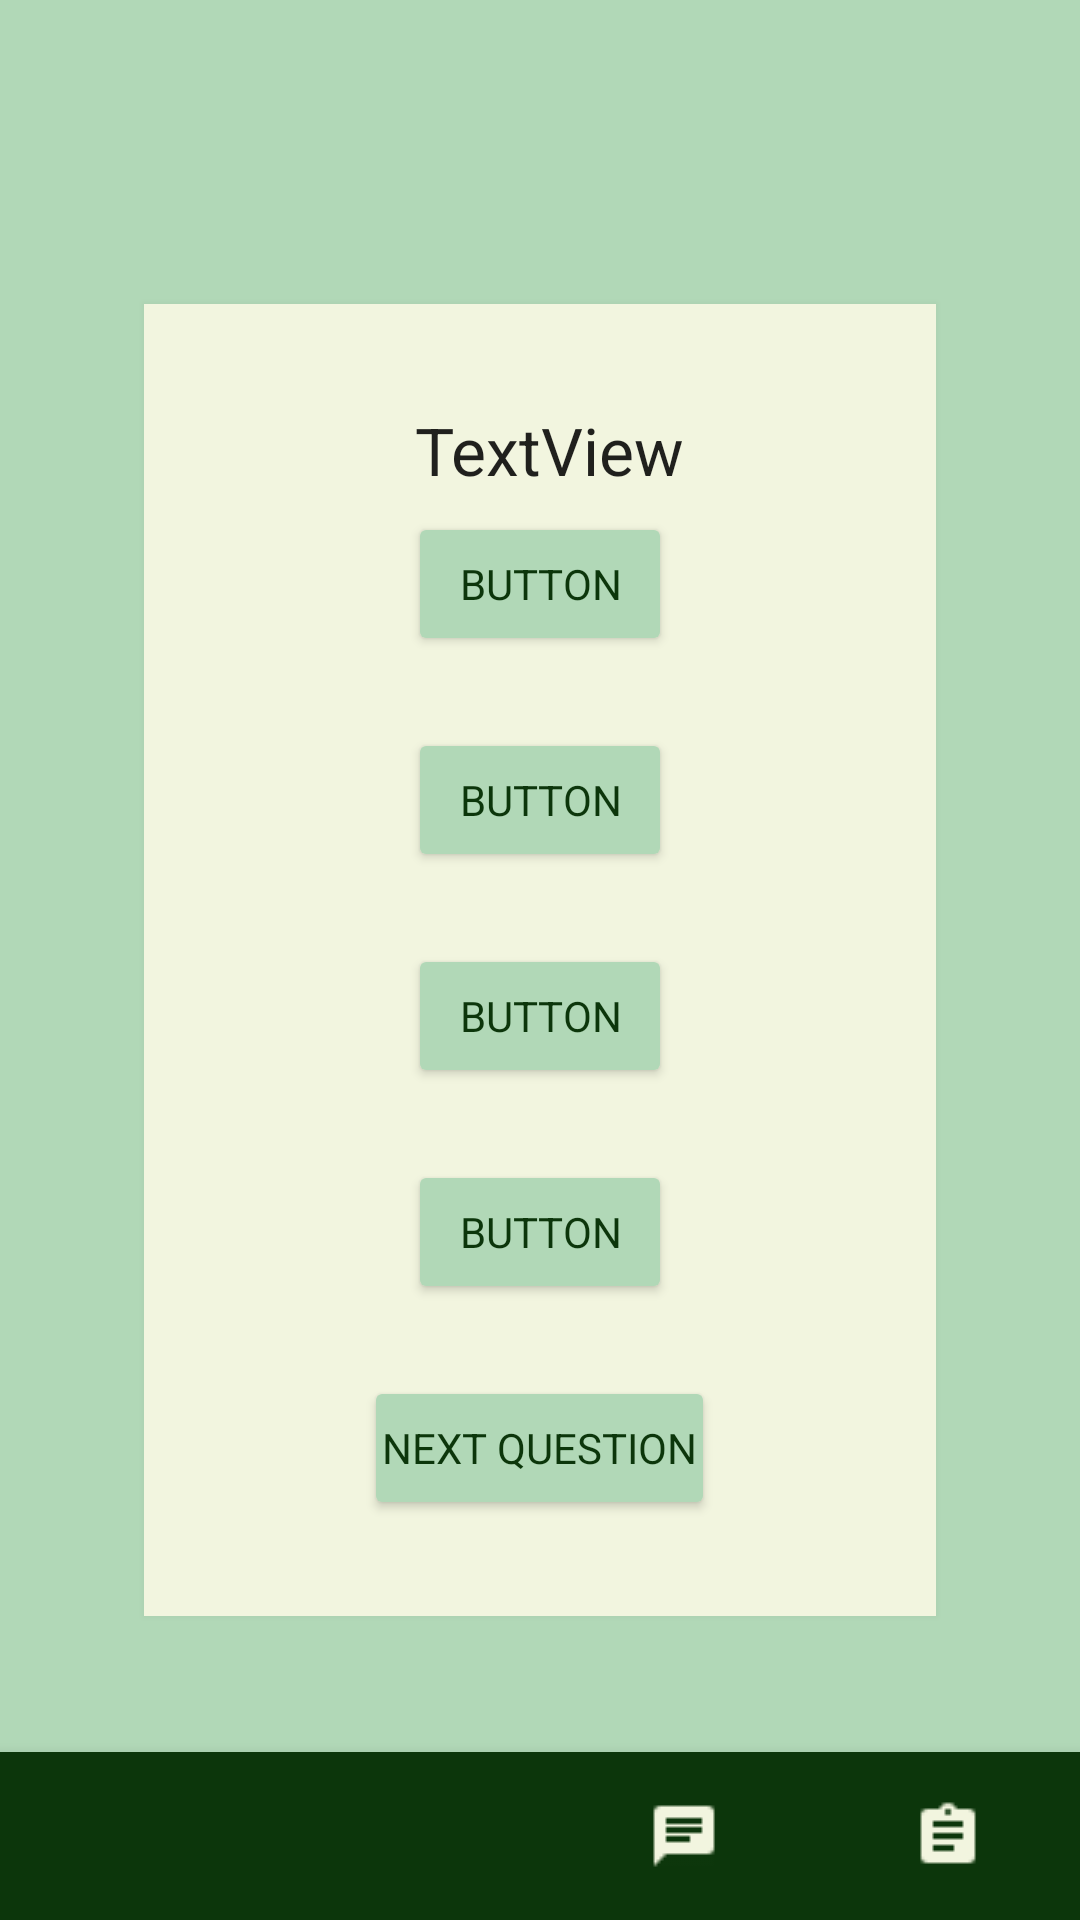

This screen was rendered from an Android layout file. Write that file and the resources it references.
<!-- AndroidManifest.xml: application theme AppTheme -->
<!-- res/layout/activity_exercise_view.xml -->
<?xml version="1.0" encoding="utf-8"?>
<RelativeLayout xmlns:android="http://schemas.android.com/apk/res/android"
    xmlns:tools="http://schemas.android.com/tools"
    xmlns:app="http://schemas.android.com/apk/res-auto"
    android:layout_width="match_parent"
    android:layout_height="match_parent"
    android:background="@color/app_color_light"
    tools:context=".ExerciseViewActivity">

    <RelativeLayout
        android:id="@+id/relativeLayout"
        android:layout_width="wrap_content"
        android:layout_height="wrap_content"
        android:layout_centerInParent="true"
        android:layout_marginLeft="48dp"
        android:layout_marginTop="32dp"
        android:layout_marginRight="48dp"
        android:layout_marginBottom="32dp"
        android:background="@color/white"
        android:elevation="5dp"
        android:gravity="center_horizontal"
        android:outlineAmbientShadowColor="@color/cardview_dark_background"
        android:outlineSpotShadowColor="@color/cardview_shadow_end_color"
        android:paddingHorizontal="30dp"
        android:paddingTop="16dp"
        android:paddingBottom="32dp">

        <TextView
            android:id="@+id/questionText"
            android:layout_width="match_parent"
            android:layout_height="wrap_content"
            android:padding="6dp"
            style="@style/QuestionTextView"
            android:text="TextView"
            android:textAppearance="@style/TextAppearance.AppCompat.Large"
            android:layout_alignParentTop="true"
            android:layout_alignParentLeft="true"/>

        <Button
            android:id="@+id/answer1"
            android:layout_width="wrap_content"
            android:layout_height="wrap_content"
            android:text="Button"
            android:onClick="ChoiceSelected"
            style="@style/WelcomePageButton"
            android:layout_below="@id/questionText"/>

        <Button
            android:id="@+id/answer2"
            android:layout_width="wrap_content"
            android:layout_height="wrap_content"
            android:layout_marginTop="24dp"
            style="@style/WelcomePageButton"
            android:text="Button"
            android:onClick="ChoiceSelected"
            android:layout_below="@id/answer1"/>

        <Button
            android:id="@+id/answer3"
            android:layout_width="wrap_content"
            android:layout_height="wrap_content"
            android:layout_marginTop="24dp"
            android:text="Button"
            android:onClick="ChoiceSelected"
            style="@style/WelcomePageButton"
            android:layout_below="@id/answer2"/>

        <Button
            android:id="@+id/answer4"
            android:layout_width="wrap_content"
            android:layout_height="wrap_content"
            android:layout_marginTop="24dp"
            android:text="Button"
            android:onClick="ChoiceSelected"
            style="@style/WelcomePageButton"
            android:layout_below="@id/answer3"/>

        <Button
            android:id="@+id/finish"
            android:layout_width="wrap_content"
            android:layout_height="wrap_content"
            android:layout_marginTop="24dp"
            android:text="NEXT QUESTION"
            android:onClick="NextQuestion"
            style="@style/WelcomePageButton"
            android:layout_below="@id/answer4"/>


    </RelativeLayout>
    <com.google.android.material.bottomnavigation.BottomNavigationView
        android:id="@+id/bottom_navigation"
        android:layout_width="match_parent"
        android:layout_height="wrap_content"
        android:layout_gravity="bottom"
        android:layout_alignParentBottom="true"
        android:background="@color/app_color_dark"
        app:itemIconTint="@color/white"
        app:itemTextColor="@color/white"
        app:menu="@menu/bottom_navigation_menu" />

</RelativeLayout>
<!-- resources referenced by this layout -->
<resources>
  <color name="app_color_dark">#FF0C360B</color>
  <color name="app_color_light">#B1D8B7</color>
  <color name="white">#F2F5DF</color>
  <style name="QuestionTextView">
          <item name="android:layout_marginTop">12dp</item>
          <item name="android:backgroundTint">@color/app_color_light</item>
          <item name="android:layout_marginStart">6dp</item>
          <item name="android:layout_marginLeft">6dp</item>
          <item name="android:layout_marginTop">12dp</item>
          <item name="android:gravity">center_horizontal</item>
          <item name="android:fontFamily">sans-serif</item>
      </style>
  <style name="WelcomePageButton">
          <item name="android:elevation">1dp</item>
          <item name="android:layout_centerHorizontal">true</item>
          <item name="android:backgroundTint">@color/app_color_light</item>
          <item name="android:textColor">@color/app_color_dark</item>
          <item name="android:padding">6dp</item>
          <item name="android:fontFamily">sans-serif</item>
      </style>
  <style name="AppTheme" parent="Theme.AppCompat.Light.NoActionBar">
          
          <item name="colorPrimary">@color/colorPrimary</item>
          <item name="colorPrimaryDark">@color/colorPrimaryDark</item>
          <item name="colorAccent">@color/colorAccent</item>
      </style>
  
      @TargetApi(21)
  <color name="colorPrimary">#008577</color>
  <color name="colorPrimaryDark">#00574B</color>
  <color name="colorAccent">#D81B60</color>
</resources>
